6-way image classification set "Apparel_split" from GitHub (JoseMamaniS/SIS-421-JGMS-2026); label vocabulary: black dress, black pants, black shirt, black shoes, black shorts, blue dress.

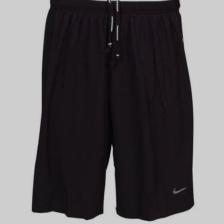
Label: black shorts

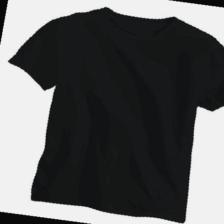
Label: black shirt

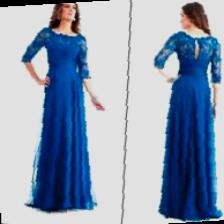
Label: blue dress

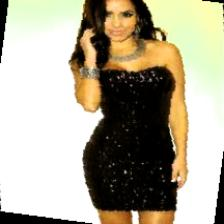
Label: black dress

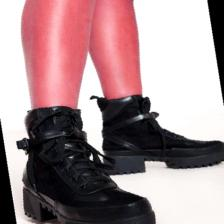
Label: black shoes

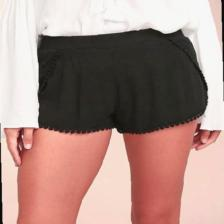
Label: black shorts
